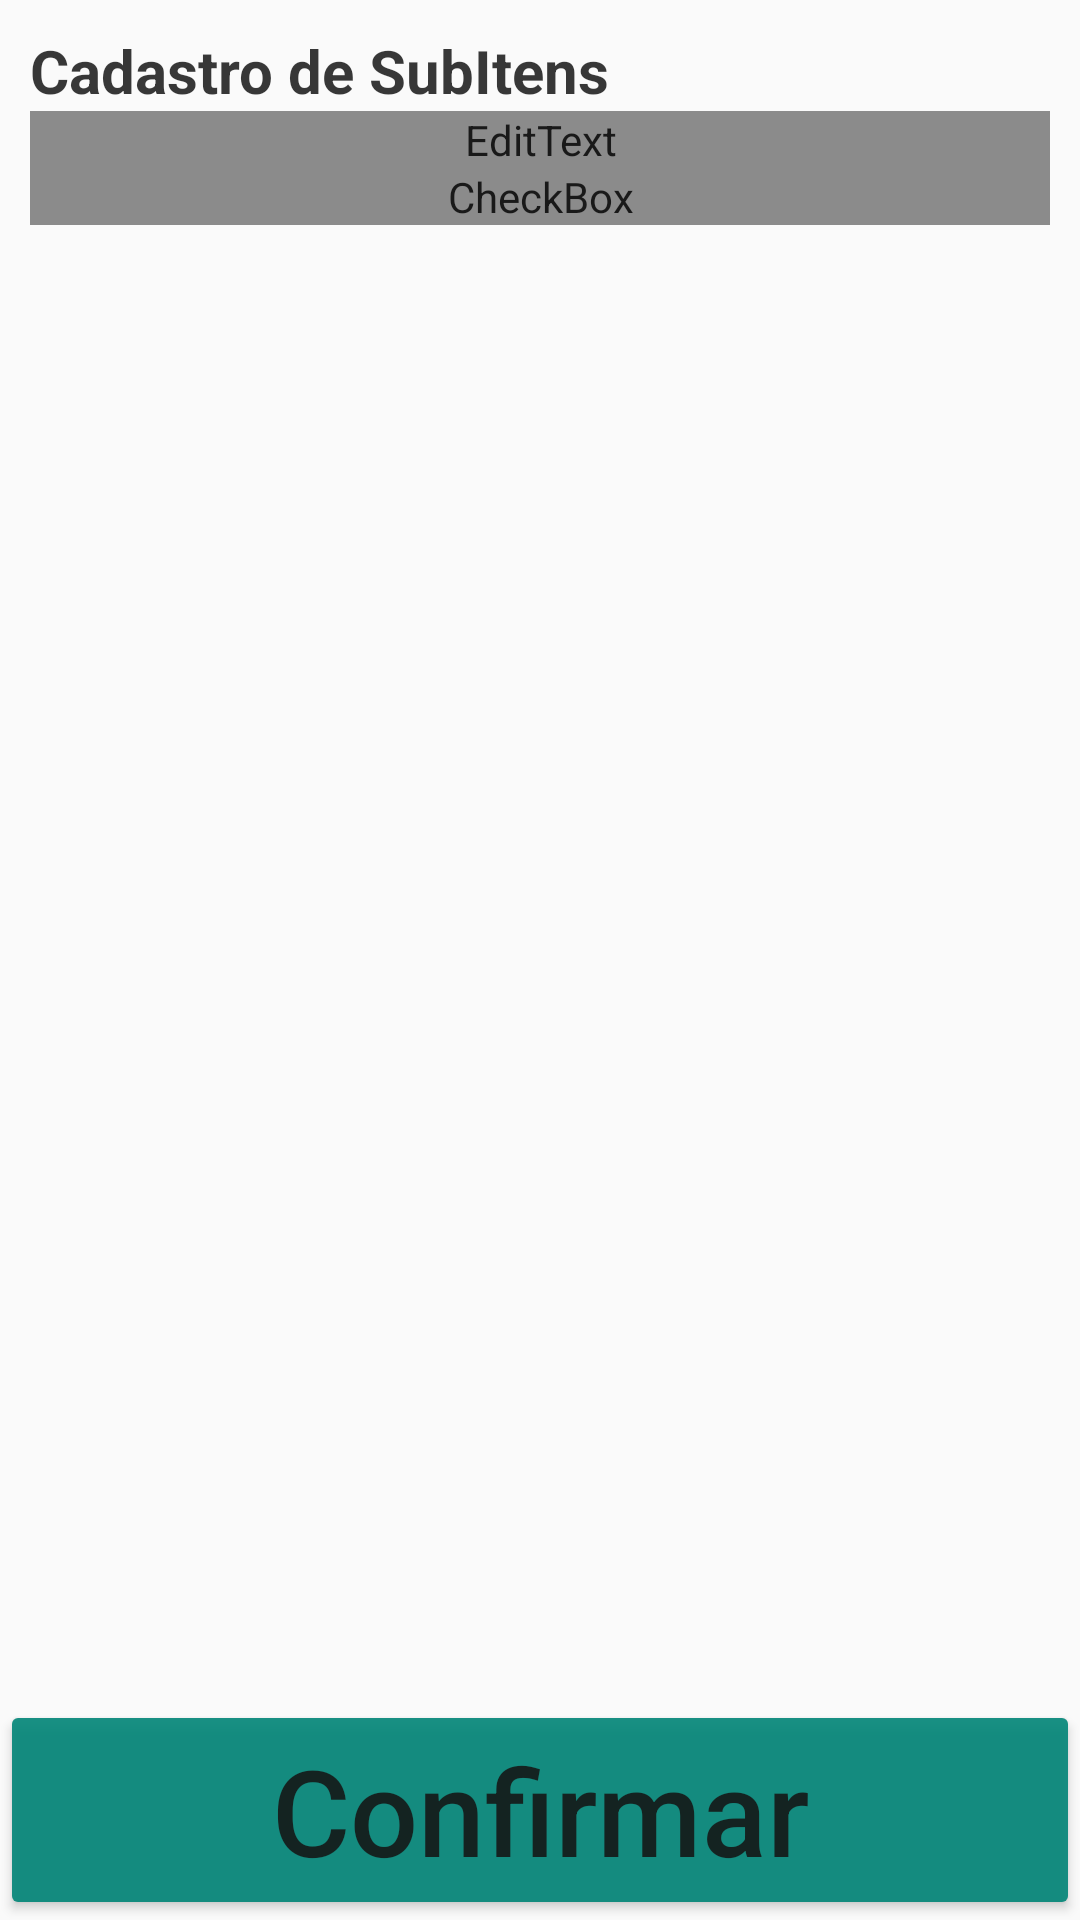

Here is an Android app screen rendered from its layout file. Give the layout XML and the strings, colors and styles it references.
<!-- AndroidManifest.xml: application theme AppTheme -->
<!-- res/layout/activity_subitem.xml -->
<?xml version="1.0" encoding="utf-8"?>
<android.support.v7.widget.LinearLayoutCompat
    xmlns:android="http://schemas.android.com/apk/res/android"
    xmlns:tools="http://schemas.android.com/tools"
    android:layout_width="match_parent"
    android:layout_height="match_parent"
    android:orientation="vertical"
    tools:context=".activities.SubItemActivity">

    <LinearLayout
        android:layout_width="match_parent"
        android:layout_height="match_parent"
        android:orientation="vertical"
        android:padding="10dp"
        android:layout_weight="1">

        <TextView
            android:id="@+id/tx_subitem_title"
            style="@style/DefaultTextTitle"
            android:text="@string/subitem_title" />

        <EditText
            android:id="@+id/edt_subitem_description"
            style="@style/DefaultTextEdit"
            android:hint="@string/subitem_description"
            android:inputType="text" />

        <CheckBox
            android:id="@+id/chk_subitem_active"
            style="@style/DefaultCheckBox"
            android:text="@string/subitem_active"/>
    </LinearLayout>

    <Button
        android:id="@+id/btn_subitem_confirm"
        style="@style/DefaultButton"
        android:layout_weight="0"
        android:text="@string/confirm" />

</android.support.v7.widget.LinearLayoutCompat>
<!-- resources referenced by this layout -->
<resources>
  <string name="confirm">Confirmar</string>
  <string name="subitem_active">Ativo</string>
  <string name="subitem_description">Descrição</string>
  <string name="subitem_title">Cadastro de SubItens</string>
  <style name="DefaultButton" parent="@style/Widget.AppCompat.Button">
          <item name="android:textSize">@dimen/text_size_40</item>
          <item name="android:layout_width">match_parent</item>
          <item name="android:layout_height">wrap_content</item>
          <item name="android:backgroundTint">@color/colorPrimary</item>
          <item name="android:textAllCaps">false</item>
          <item name="android:alpha">.9</item>
      </style>
  <style name="DefaultCheckBox" parent="@style/TextAppearance.AppCompat">
          <item name="android:textSize">@dimen/text_size_20</item>
          <item name="android:layout_width">match_parent</item>
          <item name="android:layout_height">wrap_content</item>
          <item name="android:textColor">@drawable/edit_text_selector</item>
          <item name="android:alpha">.9</item>
      </style>
  <style name="DefaultTextEdit" parent="@style/TextAppearance.AppCompat">
          <item name="android:textSize">@dimen/text_size_40</item>
          <item name="android:layout_width">match_parent</item>
          <item name="android:layout_height">wrap_content</item>
          <item name="android:textColor">@drawable/edit_text_selector</item>
          <item name="android:alpha">.9</item>
      </style>
  <style name="DefaultTextTitle" parent="@style/TextAppearance.AppCompat">
          <item name="android:textSize">@dimen/text_size_20</item>
          <item name="android:layout_width">match_parent</item>
          <item name="android:layout_height">wrap_content</item>
          <item name="android:textStyle">bold</item>
          <item name="android:alpha">.9</item>
      </style>
  <style name="AppTheme" parent="Theme.AppCompat.Light.DarkActionBar">
          
          <item name="colorPrimary">@color/colorPrimary</item>
          <item name="colorPrimaryDark">@color/colorPrimaryDark</item>
          <item name="colorAccent">@color/colorAccent</item>
      </style>
  <dimen name="text_size_40">40sp</dimen>
  <color name="colorPrimary">#008577</color>
  <dimen name="text_size_20">20sp</dimen>
  <color name="colorPrimaryDark">#00574B</color>
  <color name="colorAccent">#D81B60</color>
</resources>
